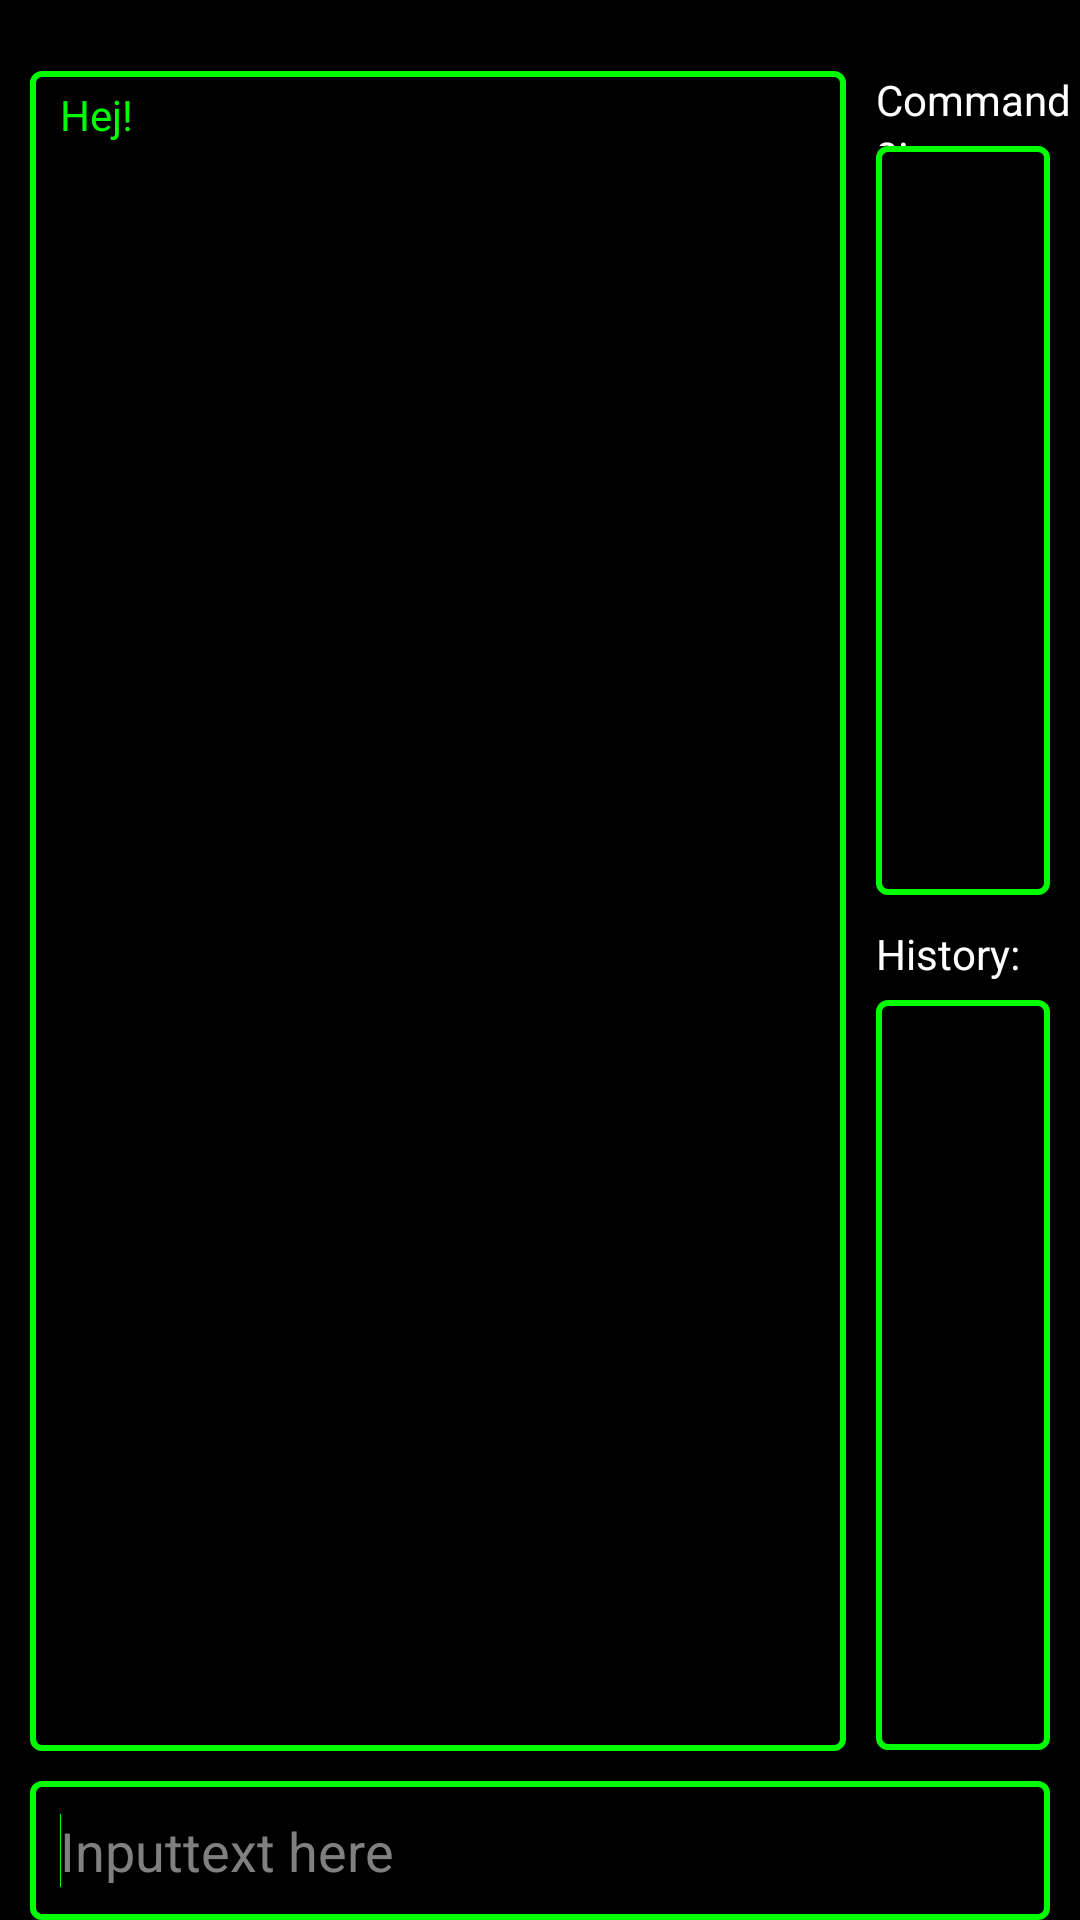

Write the Android layout XML for this screen, with the resource values it uses.
<!-- AndroidManifest.xml: activity theme android:Theme.NoTitleBar -->
<!-- res/layout/activity_terminal.xml -->
<LinearLayout xmlns:android="http://schemas.android.com/apk/res/android"
    xmlns:tools="http://schemas.android.com/tools"
    android:layout_width="match_parent"
    android:layout_height="match_parent"
    android:background="#000000"
    android:orientation="vertical" >

    <RelativeLayout
        android:layout_width="match_parent"
        android:layout_height="wrap_content"
        android:layout_marginLeft="20dp"
        android:layout_marginRight="20dp"
        android:layout_weight="2" >
    </RelativeLayout>

    <LinearLayout
        android:layout_width="match_parent"
        android:layout_height="wrap_content"
        android:layout_weight="40" >

        <TextView
            android:id="@+id/terminalView"
            android:layout_width="0dip"
            android:layout_height="match_parent"
            android:layout_marginBottom="10dp"
            android:layout_marginLeft="10dp"
            android:layout_marginRight="10dp"
            android:layout_weight="0.80"
            android:background="@layout/border"
            android:maxLines="38"
            android:scrollbars="vertical"
            android:text="Hej!"
            android:textColor="@color/green" />

        <LinearLayout
            android:layout_width="0dp"
            android:layout_height="match_parent"
            android:layout_weight="0.2"
            android:orientation="vertical" >

            <TextView
                android:id="@+id/commandText"
                android:layout_width="wrap_content"
                android:layout_height="0dp"
                android:layout_weight="0.1"
                android:text="Commands:"
                android:textColor="#fff" />

            <ListView
                android:id="@+id/commandView"
                android:layout_width="match_parent"
                android:layout_height="0dip"
                android:layout_marginBottom="10dp"
                android:layout_marginRight="10dp"
                android:layout_weight="1"
                android:background="@layout/border"
                android:divider="@null"
                android:gravity="center_horizontal" />
            
            <TextView
                android:id="@+id/historyText"
                android:layout_width="wrap_content"
                android:layout_height="0dp"
                android:layout_weight="0.1"
                android:text="History:"
                android:textColor="#fff" />
            <ListView
                android:id="@+id/historyView"
                android:layout_width="match_parent"
                android:layout_height="0dip"
                android:layout_marginBottom="10dp"
                android:layout_marginRight="10dp"
                android:layout_weight="1"
                android:background="@layout/border"
                android:divider="@null"
                android:gravity="center_horizontal" >
            </ListView>
        </LinearLayout>
    </LinearLayout>

    <EditText
        android:id="@+id/inputText"
        android:layout_width="match_parent"
        android:layout_height="wrap_content"
        android:layout_marginLeft="10dp"
        android:layout_marginRight="10dp"
        android:layout_weight="1"
        android:background="@layout/border"
        android:ems="10"
        android:hint="Inputtext here"
        android:singleLine="true"
        android:textCursorDrawable="@null"
        android:textColor="@color/green" />

    <requestFocus />

</LinearLayout>
<!-- res/layout/border.xml (included above) -->
<?xml version="1.0" encoding="UTF-8"?>
<shape xmlns:android="http://schemas.android.com/apk/res/android" >

    <stroke
        android:width="2dp"
        android:color="#00FF00" />



<corners 
      android:radius="3dp" />
     <padding 
      	android:left="10dp" 
      	android:top="5dp"
    	android:right="10dp" 
    	android:bottom="5dp" />
</shape>
<!-- resources referenced by this layout -->
<resources>
  <color name="green">#0F0</color>
</resources>
